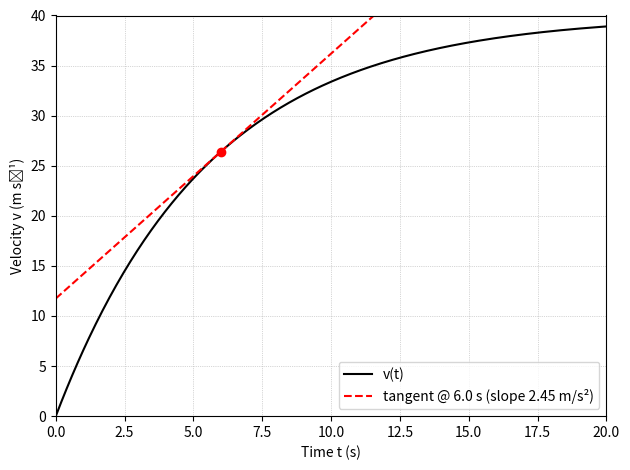

The script that saved this image:
import numpy as np
import matplotlib.pyplot as plt

# ---- curve definition -------------------------------------------------
v_inf = 40        # terminal velocity  (m s^-1)
k     = 0.18      # rate constant     (s^-1)

t = np.linspace(0, 20, 400)
v = v_inf * (1 - np.exp(-k * t))     # analytical curve

# ---- tangent calculation ----------------------------------------------
t0 = 6.0                              # point where you want the tangent
v0 = v_inf * (1 - np.exp(-k * t0))    # point on the curve
m  = k * v_inf * np.exp(-k * t0)      # dv/dt at t0  -> slope of tangent
tangent = v0 + m * (t - t0)           # line eqn: y = v0 + m (t - t0)

# ---- plotting ----------------------------------------------------------
plt.plot(t, v, "k", label="v(t)")
plt.plot(t, tangent, "r--",
         label=f"tangent @ {t0:.1f} s (slope {m:.2f} m/s²)")
plt.scatter([t0], [v0], color="red", zorder=3)  # highlight the point
plt.xlim(0, 20); plt.ylim(0, 40)
plt.xlabel("Time t (s)"); plt.ylabel("Velocity v (m s⁻¹)")
plt.grid(True, linestyle=":", linewidth=0.5); plt.legend(); plt.tight_layout()
plt.show()
